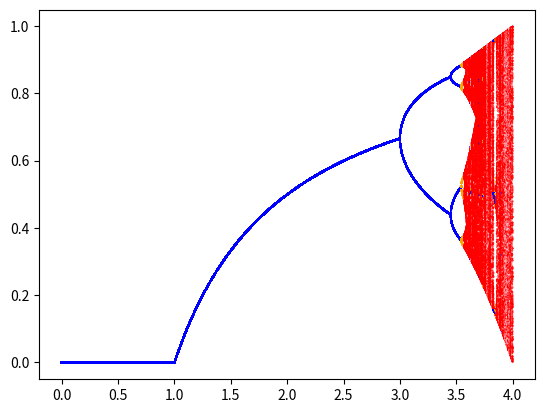

The matplotlib source for this figure: (Note: this script raises an exception after producing the figure.)
import matplotlib.pyplot as plt
from math import log

# TODO - Color based on probability mass
# TODO - Show temperature/entropy as background color
# TODO - https://en.wikipedia.org/wiki/List_of_chaotic_maps 


# entropy coloring stable 100-800 generations_to_plot
COLOR_MAP = {.04: 'violet', .13: 'red', .25: 'pink', .5: 'orange', 1:'blue'}
def COLOR(x):
    for key, value in COLOR_MAP.items():
        if x <= key:
            return value

    return 'black'


NORM_FACTOR = .001
def NORMALIZE(x):
    if NORM_FACTOR == 0:
        return x

    return x // NORM_FACTOR * NORM_FACTOR


if __name__ == '__main__':
    # Setup
    RULE = lambda x: r * x * (1-x)

    USE_ENTROPY = True  # Measure entropy or temperature by color

    MIN = 0            # Min r
    MAX = 4            # Max r
    GRANULARITY = 500  # Slices per unit r

    GENERATIONS = 2000 # Times population is recalculated
    GENERATIONS_TO_PLOT = int(.1 * GENERATIONS)

    # Calculate
    X = []             # r
    Y = []             # population
    Z = []             # entropy or temperature
    for r in (MIN + (i / GRANULARITY) for i in range((MAX-MIN) * GRANULARITY)):
        # Initialize
        populations = [.5]
        if GENERATIONS == GENERATIONS_TO_PLOT:
            X.append(r)
            Y.append(NORMALIZE(populations[-1]))  

        # Calculate Y
        for g in range(len(populations), GENERATIONS):
            population = max(0, RULE(populations[-1]))
    
            populations.append(population)

            if g >= GENERATIONS - GENERATIONS_TO_PLOT:
                X.append(r)
                Y.append(NORMALIZE(population))  

        # Calculate Z
        sample = Y[-GENERATIONS_TO_PLOT:]

        probability_mass = {v: 1 / sample.count(v) for v in set(sample)}

        temperature = len(set(sample))
        entropy = - sum([x * log(x) for x in probability_mass.values()])

        color = COLOR(1 / (1 + entropy) if USE_ENTROPY else 1 / temperature)
        
        Z += [color] * GENERATIONS_TO_PLOT
        
    # Plot
    plt.scatter(X, Y, c=Z, s=.1)
    
    plt.gcf().canvas.set_window_title('Bifurication Diagram')
    plt.title('Logistic Map')
    plt.xlabel('Replacement Rate')
    plt.ylabel('Population / Carrying Capacity')
    plt.legend(['Entropy' if USE_ENTROPY else 'Temperature'])
    
    plt.show()
